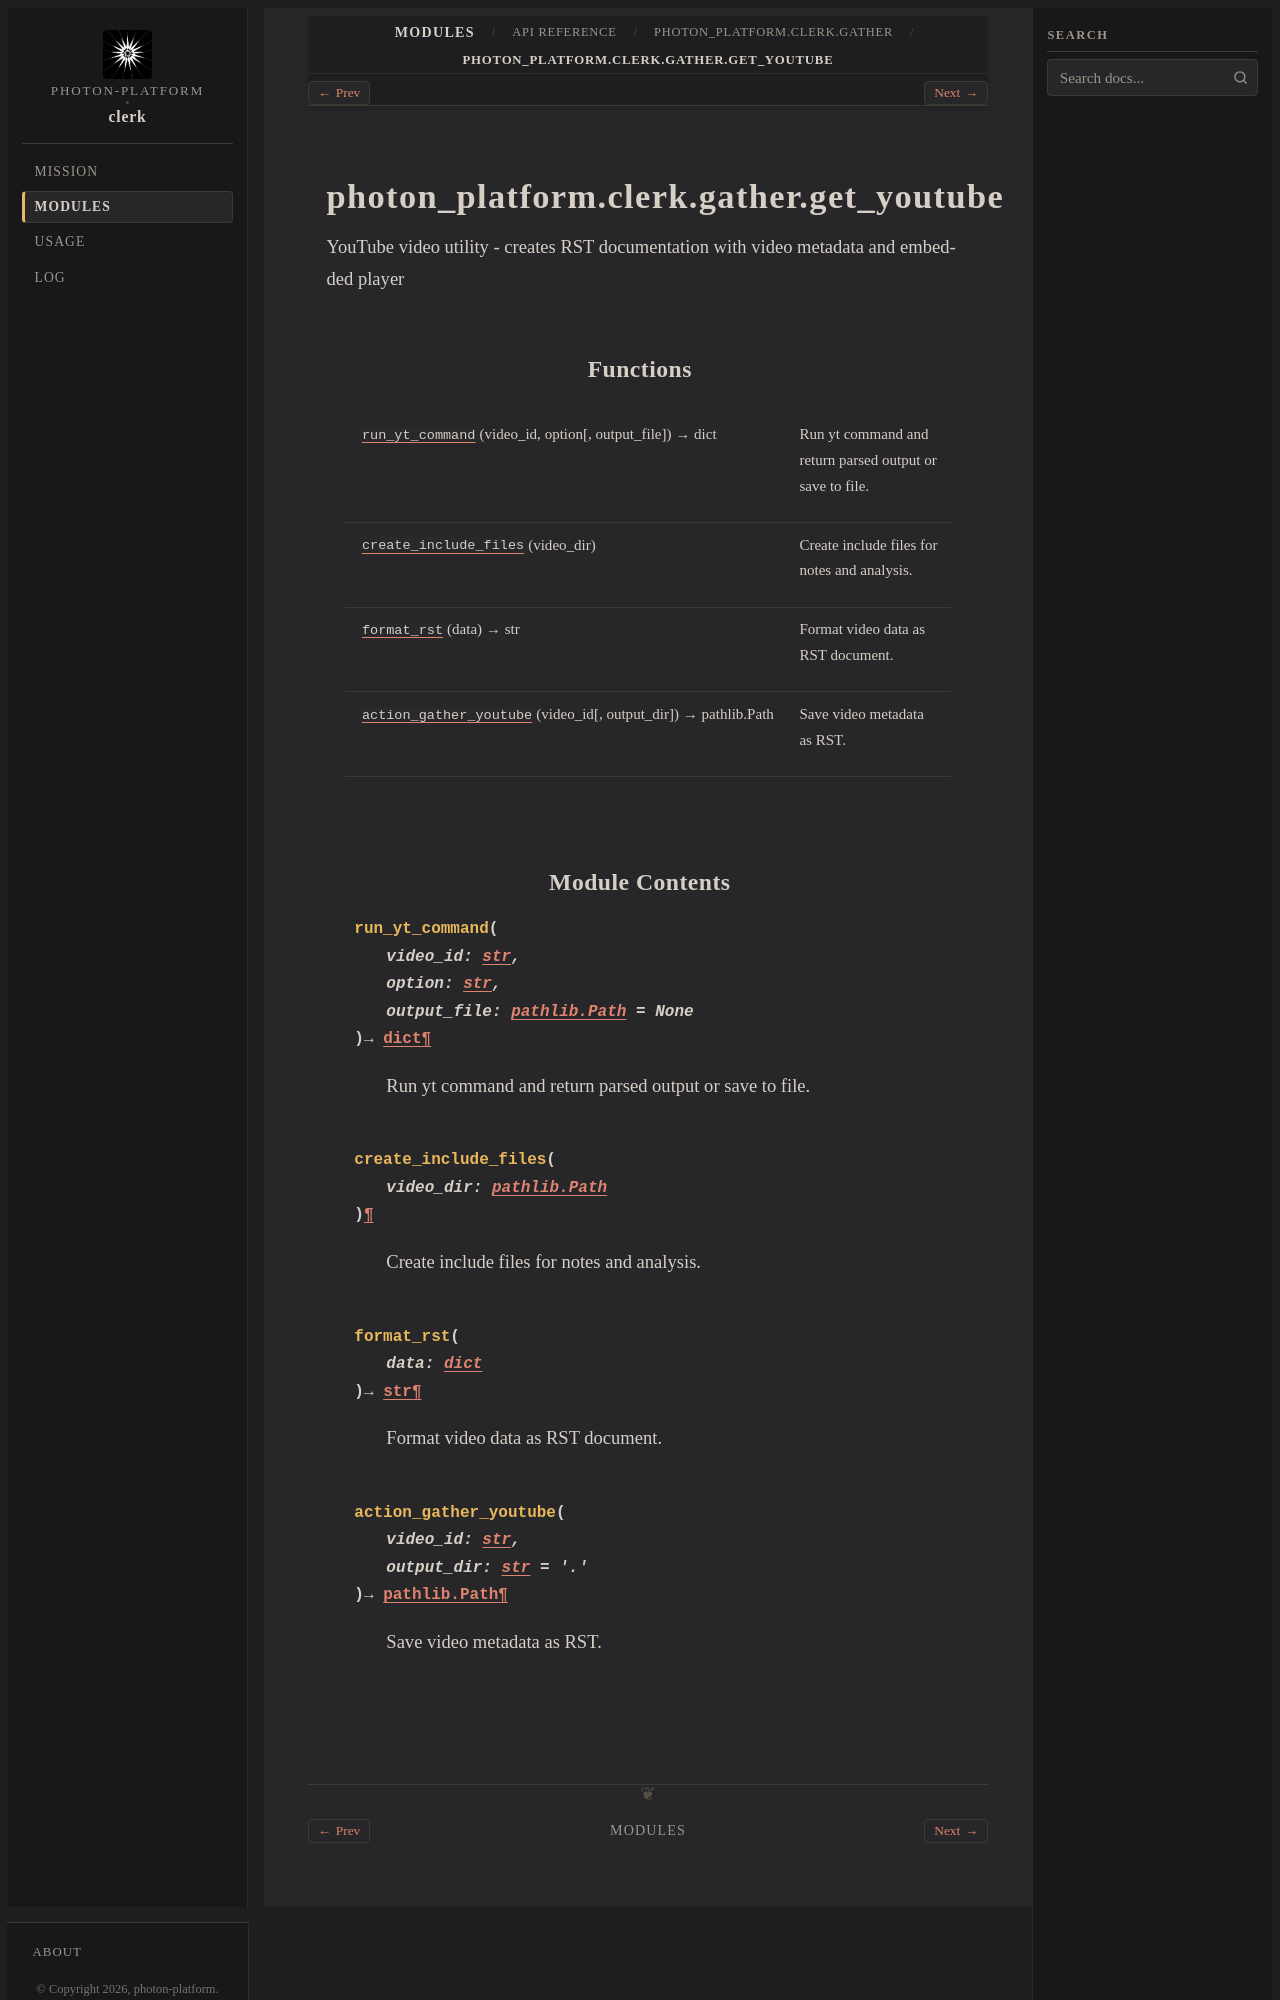

repository: photon-platform/clerk · page: modules/api/photon_platform/clerk/gather/get_youtube/index.html · generator: sphinx

photon_platform.clerk.gather.get_youtube
========================================

.. py:module:: photon_platform.clerk.gather.get_youtube

.. autoapi-nested-parse::

   YouTube video utility - creates RST documentation with video metadata and embedded player



Functions
---------

.. autoapisummary::

   photon_platform.clerk.gather.get_youtube.run_yt_command
   photon_platform.clerk.gather.get_youtube.create_include_files
   photon_platform.clerk.gather.get_youtube.format_rst
   photon_platform.clerk.gather.get_youtube.action_gather_youtube
